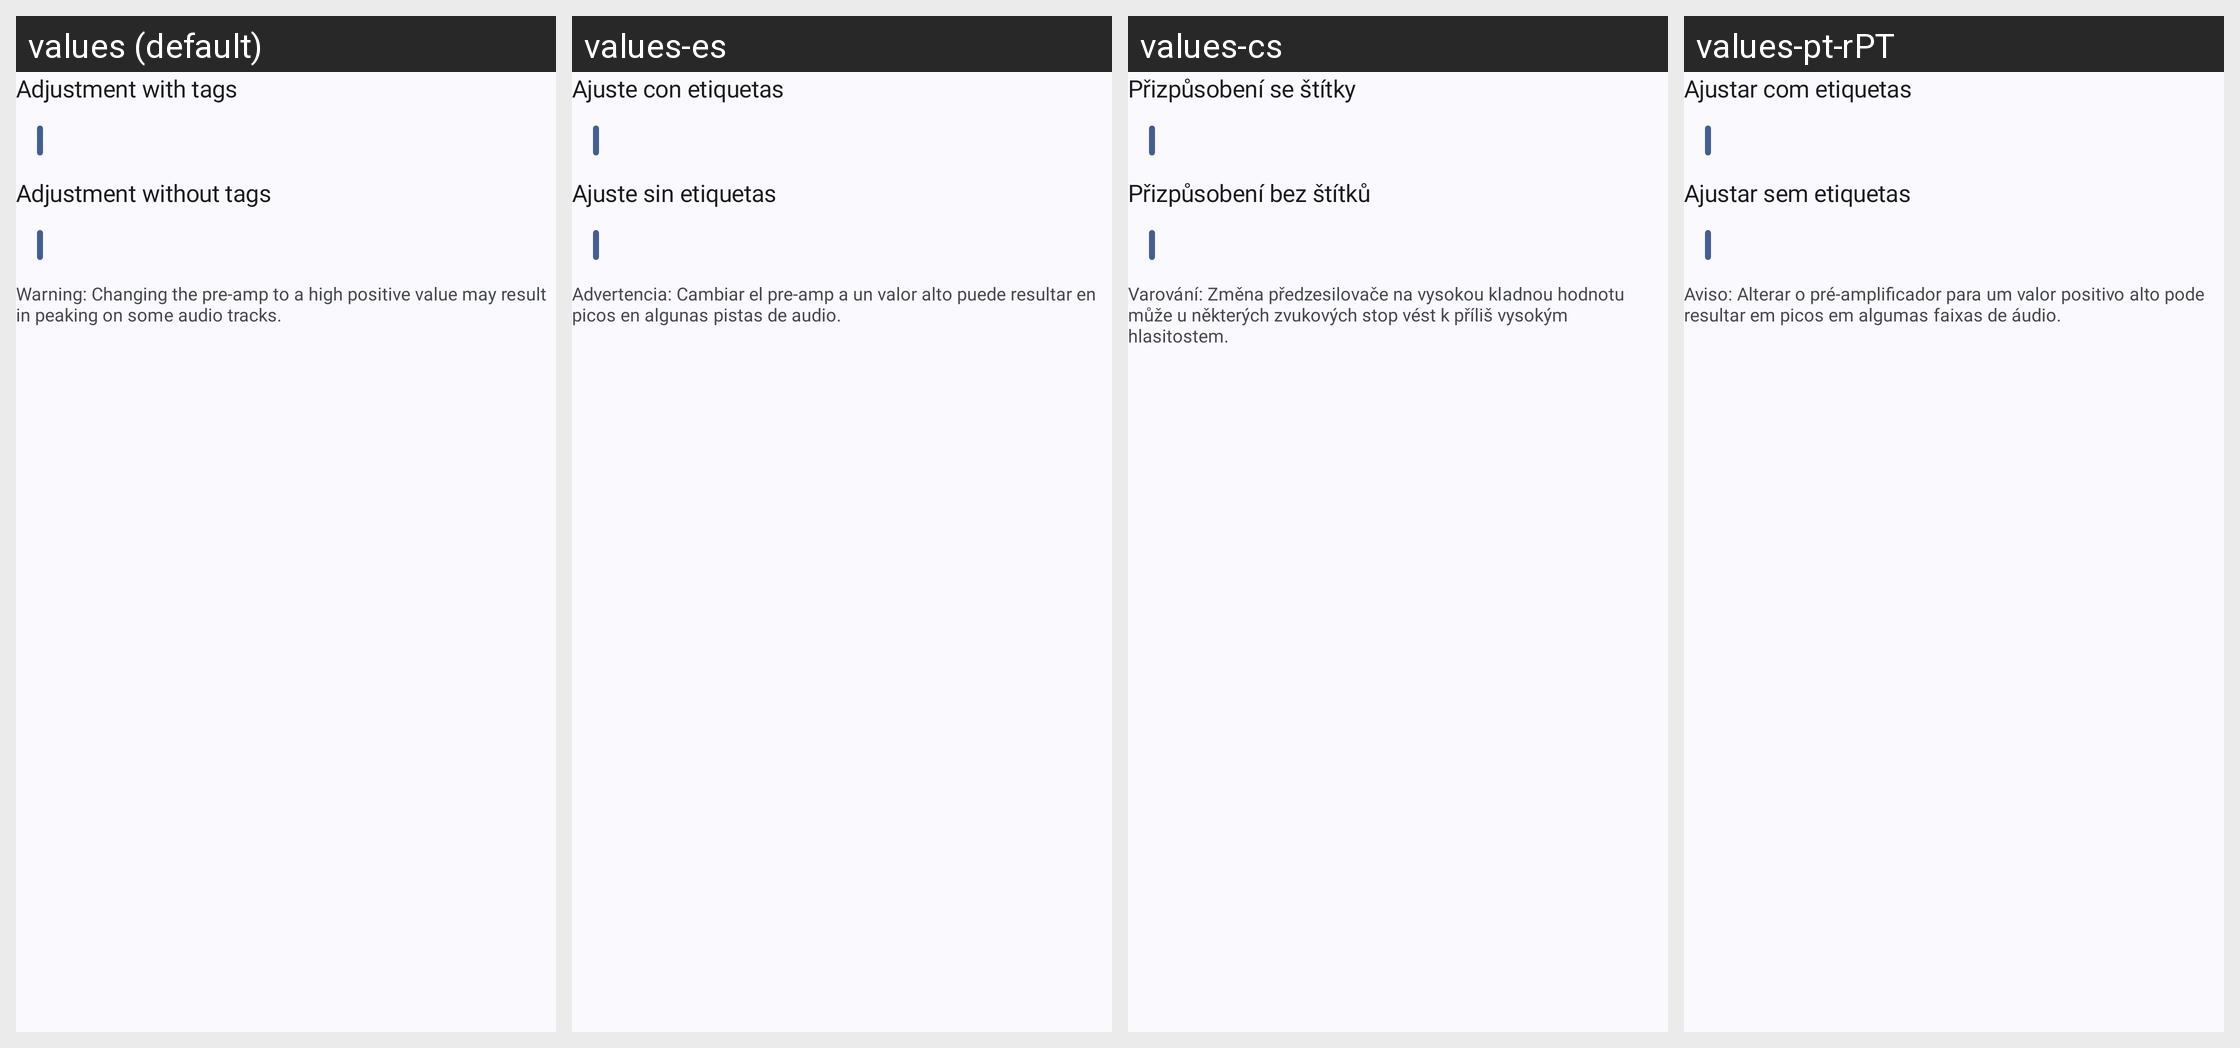

Locale-by-locale string values for the Android screen shown in this grid:
Android screen res/layout/dialog_pre_amp.xml rendered under 4 locales, left to right: values (default), values-es, values-cs, values-pt-rPT. Device: Nexus 5 (rendered at 1080×1920; each locale shown at half size, 540×960, under a caption strip naming it); theme Theme.zefio.App.
Other locales in the repository, not shown: values-ar, values-ar-rIQ, values-be, values-bg, values-cy, values-de, values-fi, values-fr, values-gl, values-hi, values-hr, values-hu, values-ia, values-in, values-it, values-iw, values-ja, values-ko, values-lt, values-nb-rNO, values-nl, values-pa, values-pl, values-pt, values-pt-rBR, values-ro, values-ru, values-sl, values-sv, values-tr, values-uk, values-zh-rCN.
Strings drawn on this screen, with the default value and each locale's value (text and hints the layout hard-codes, and strings that could not be matched under every locale, appear in the picture but are not listed):

set_pre_amp_with
  values: Adjustment with tags
  values-es: Ajuste con etiquetas
  values-cs: Přizpůsobení se štítky
  values-pt-rPT: Ajustar com etiquetas

set_pre_amp_without
  values: Adjustment without tags
  values-es: Ajuste sin etiquetas
  values-cs: Přizpůsobení bez štítků
  values-pt-rPT: Ajustar sem etiquetas

set_pre_amp_warning
  values: Warning: Changing the pre-amp to a high positive value may result in peaking on some audio tracks.
  values-es: Advertencia: Cambiar el pre-amp a un valor alto puede resultar en picos en algunas pistas de audio.
  values-cs: Varování: Změna předzesilovače na vysokou kladnou hodnotu může u některých zvukových stop vést k příliš vysokým hlasitostem.
  values-pt-rPT: Aviso: Alterar o pré-amplificador para um valor positivo alto pode resultar em picos em algumas faixas de áudio.
